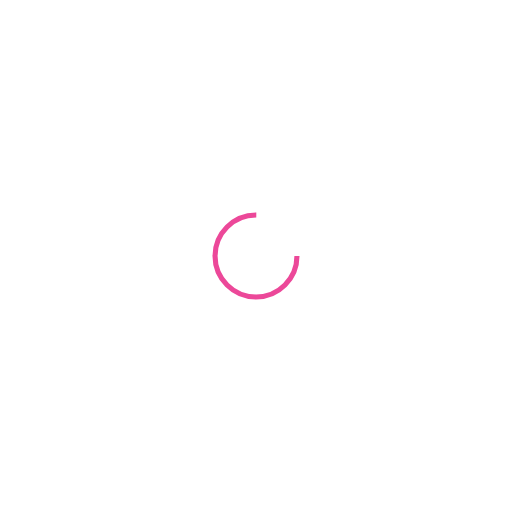
t = 0.00 s
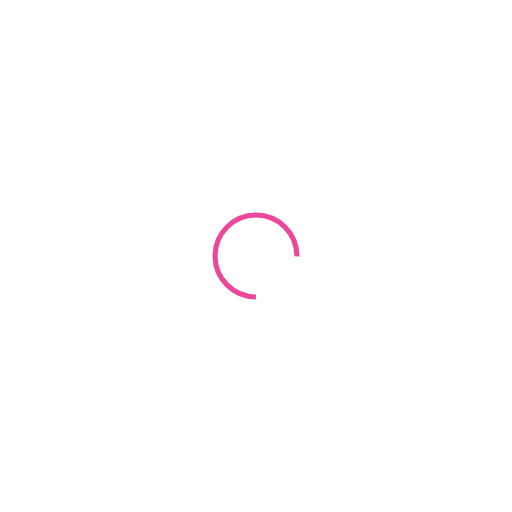
t = 0.39 s
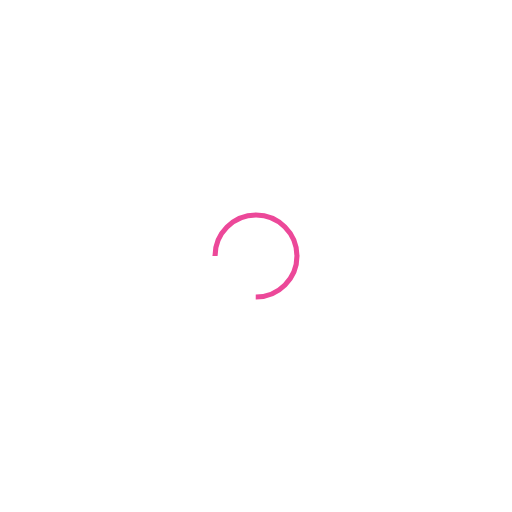
t = 0.77 s
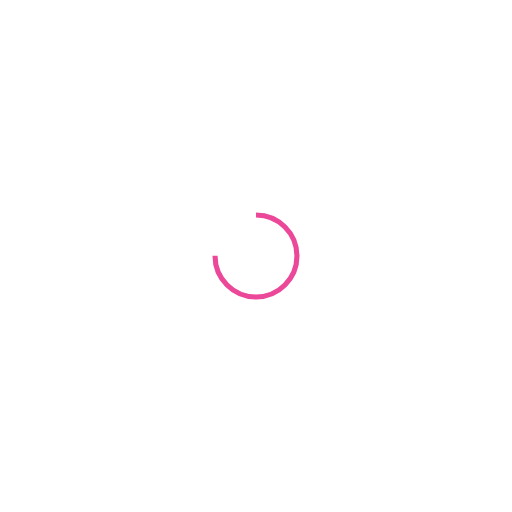
t = 1.15 s

The animated SVG that drew these frames (rendered in a browser with its animation timeline set to each time). Animation: 1 SMIL element (animateTransform=1); one cycle of 1.54 s, repeats indefinitely.

<?xml version="1.0" encoding="utf-8"?>
<svg xmlns="http://www.w3.org/2000/svg" xmlns:xlink="http://www.w3.org/1999/xlink" style="margin: auto; background: none; display: block; shape-rendering: auto;" width="200px" height="200px" viewBox="0 0 100 100" preserveAspectRatio="xMidYMid">
<circle cx="50" cy="50" fill="none" stroke="#ec4899" stroke-width="1" r="8" stroke-dasharray="37.69911184307752 14.566370614359172">
  <animateTransform attributeName="transform" type="rotate" repeatCount="indefinite" dur="1.5384615384615383s" values="0 50 50;360 50 50" keyTimes="0;1"></animateTransform>
</circle>
<!-- [ldio] generated by https://loading.io/ --></svg>
